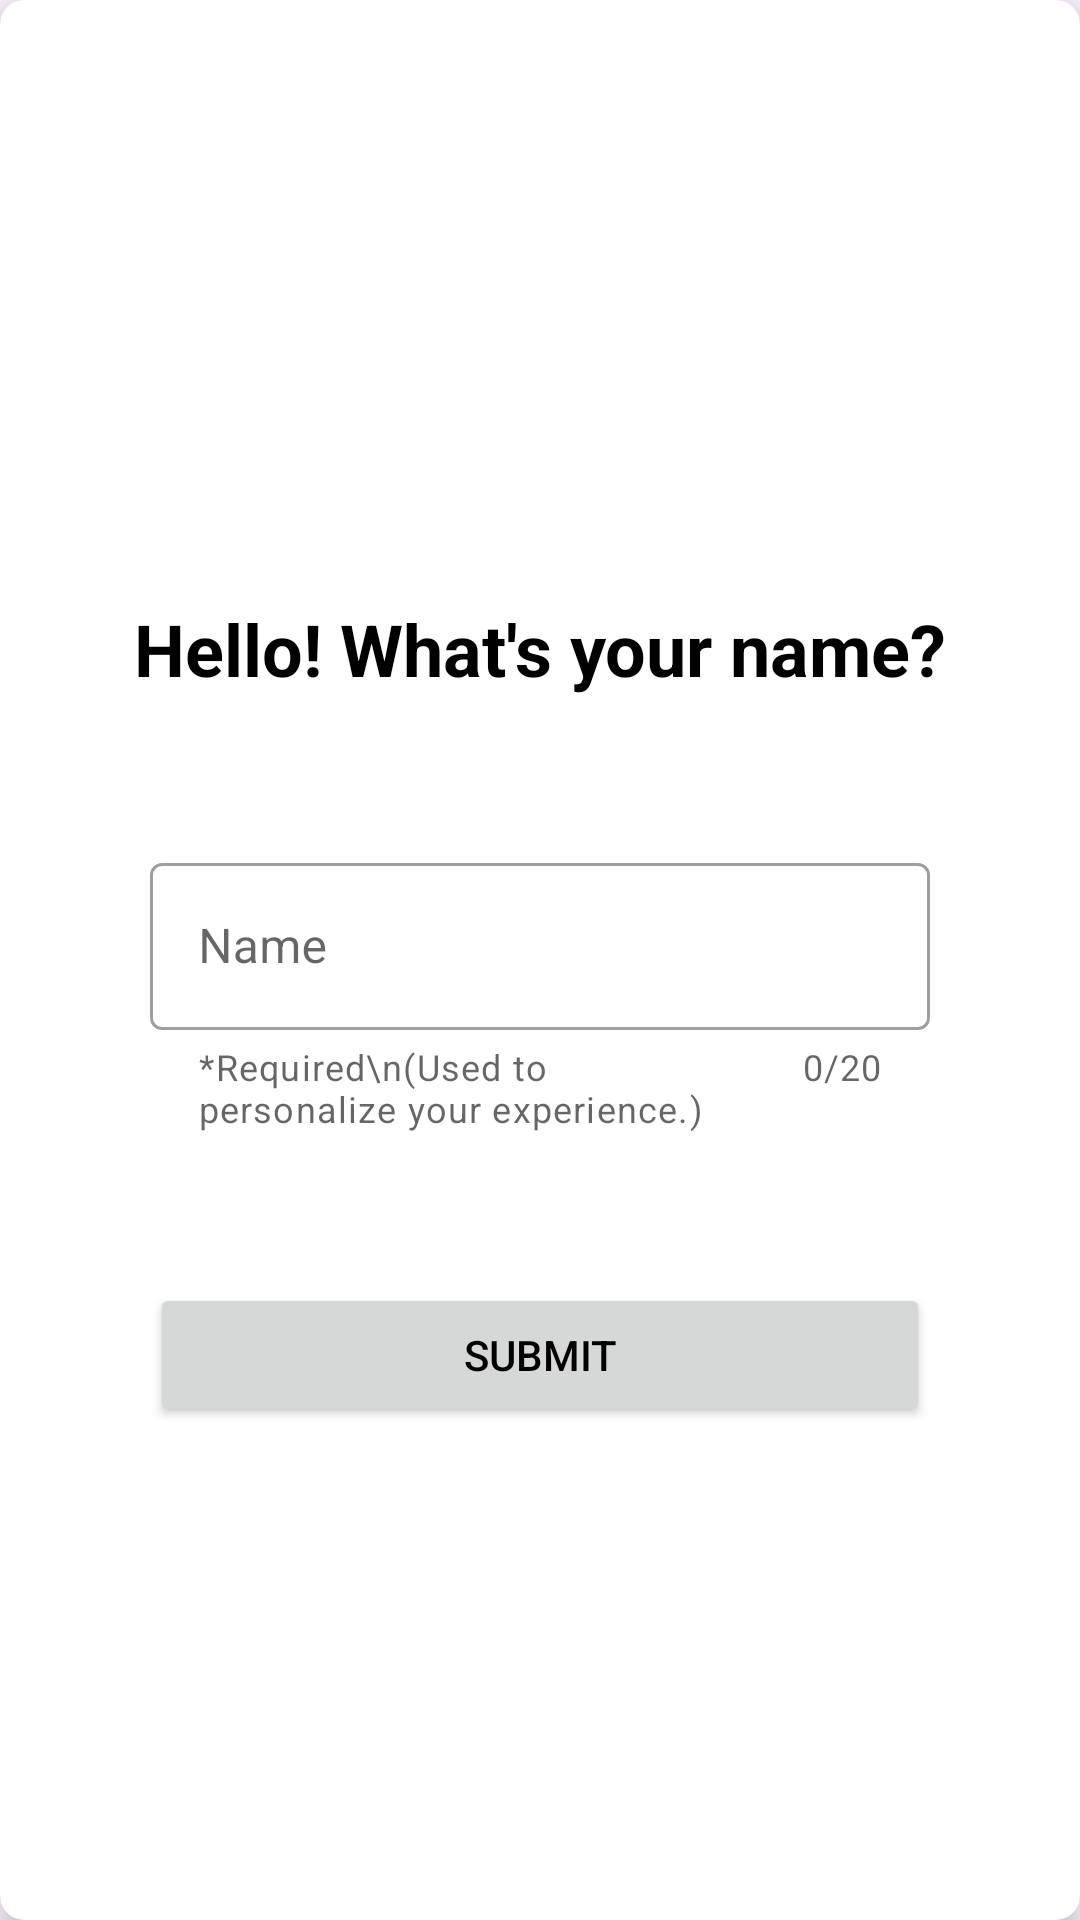

Reconstruct the res/layout file that produces this screen, plus the resources it refers to.
<!-- AndroidManifest.xml: application theme Theme.ExpenseTracker -->
<!-- res/layout/initial_launch_dialog.xml -->
<?xml version="1.0" encoding="utf-8"?>
<androidx.constraintlayout.widget.ConstraintLayout xmlns:android="http://schemas.android.com/apk/res/android"
    xmlns:app="http://schemas.android.com/apk/res-auto"
    xmlns:tools="http://schemas.android.com/tools"
    android:layout_width="match_parent"
    android:layout_height="match_parent"
    android:layout_gravity="bottom">

    <androidx.cardview.widget.CardView
        android:layout_width="0dp"
        android:layout_height="match_parent"
        app:cardCornerRadius="8dp"
        app:cardElevation="5dp"
        app:layout_constraintBottom_toBottomOf="parent"
        app:layout_constraintEnd_toEndOf="parent"
        app:layout_constraintStart_toStartOf="parent">

        <androidx.constraintlayout.widget.ConstraintLayout
            android:layout_width="match_parent"
            android:layout_height="match_parent">

            <com.google.android.material.textfield.TextInputLayout
                android:id="@+id/nameTextInputLayout"
                style="@style/Widget.MaterialComponents.TextInputLayout.OutlinedBox"
                android:layout_width="0dp"
                android:layout_height="wrap_content"
                android:layout_marginStart="50dp"
                android:layout_marginTop="20dp"
                android:layout_marginEnd="50dp"
                android:hint="Name"
                app:counterEnabled="true"
                app:counterMaxLength="20"
                app:endIconMode="clear_text"
                app:helperText="*Required\n(Used to personalize your experience.)"
                app:layout_constraintBottom_toBottomOf="parent"
                app:layout_constraintEnd_toEndOf="parent"
                app:layout_constraintStart_toStartOf="parent"
                app:layout_constraintTop_toTopOf="parent">

                <com.google.android.material.textfield.TextInputEditText
                    android:id="@+id/nameEditText"
                    android:layout_width="match_parent"
                    android:layout_height="wrap_content"
                    android:maxLength="20"
                    android:singleLine="true" />
            </com.google.android.material.textfield.TextInputLayout>

            <Button
                android:id="@+id/submitButton"
                android:layout_width="0dp"
                android:layout_height="wrap_content"
                android:layout_marginTop="50dp"
                android:text="Submit"
                app:layout_constraintEnd_toEndOf="@+id/nameTextInputLayout"
                app:layout_constraintStart_toStartOf="@+id/nameTextInputLayout"
                app:layout_constraintTop_toBottomOf="@+id/nameTextInputLayout" />

            <TextView
                android:id="@+id/initialLaunchHeader"
                android:layout_width="wrap_content"
                android:layout_height="wrap_content"
                android:layout_marginBottom="50dp"
                android:text="Hello! What's your name?"
                android:textSize="24sp"
                android:textStyle="bold"
                app:layout_constraintBottom_toTopOf="@+id/nameTextInputLayout"
                app:layout_constraintEnd_toEndOf="parent"
                app:layout_constraintStart_toStartOf="parent" />
        </androidx.constraintlayout.widget.ConstraintLayout>
    </androidx.cardview.widget.CardView>
</androidx.constraintlayout.widget.ConstraintLayout>
<!-- resources referenced by this layout -->
<resources>
  <style name="Theme.ExpenseTracker" parent="Theme.MaterialComponents.DayNight.NoActionBar">
          
          <item name="colorPrimary">@color/purple_500</item>
          <item name="colorPrimaryVariant">@color/white</item>
          <item name="colorOnPrimary">@color/white</item>
          
          <item name="colorSecondary">@color/teal_200</item>
          <item name="colorSecondaryVariant">@color/teal_700</item>
          <item name="colorOnSecondary">@color/black</item>
          
          <item name="android:statusBarColor" tools:targetApi="l">@color/purple_200</item>
          
          <item name="android:windowBackground">@color/background</item>
          <item name="android:textColor">@color/black</item>
      </style>
  <color name="purple_500">#FF6200EE</color>
  <color name="white">#FFFFFFFF</color>
  <color name="teal_200">#FF03DAC5</color>
  <color name="teal_700">#FF018786</color>
  <color name="black">#FF000000</color>
  <color name="purple_200">#FFBB86FC</color>
  <color name="background">#FCF5FF</color>
</resources>
